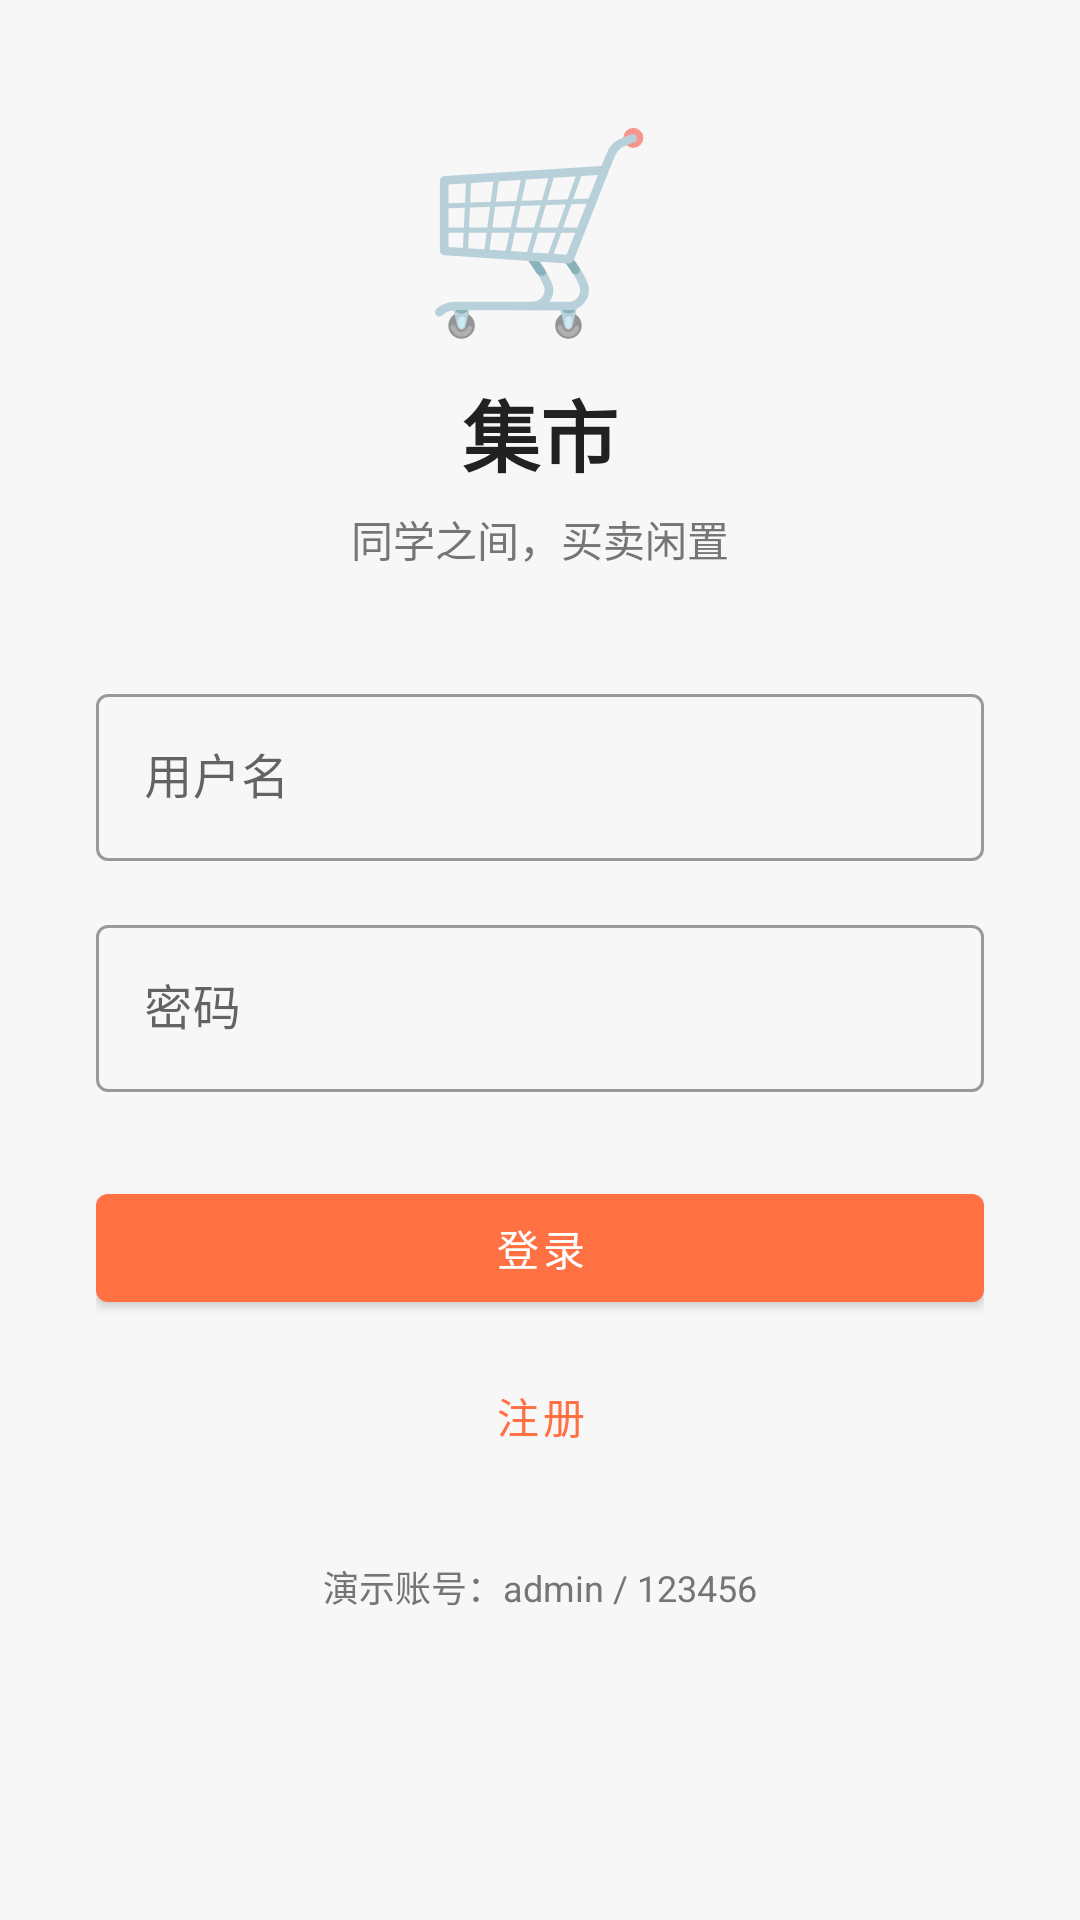

Write the Android layout XML for this screen, with the resource values it uses.
<!-- AndroidManifest.xml: application theme Theme.MyApplicationFinalExam -->
<!-- res/layout/activity_login.xml -->
<?xml version="1.0" encoding="utf-8"?>
<ScrollView xmlns:android="http://schemas.android.com/apk/res/android"
    android:layout_width="match_parent"
    android:layout_height="match_parent"
    android:fillViewport="true">

    <LinearLayout
        android:layout_width="match_parent"
        android:layout_height="wrap_content"
        android:gravity="center_horizontal"
        android:orientation="vertical"
        android:padding="32dp">

        <TextView
            android:layout_width="wrap_content"
            android:layout_height="wrap_content"
            android:text="🛒"
            android:textSize="64sp" />

        <TextView
            android:layout_width="wrap_content"
            android:layout_height="wrap_content"
            android:layout_marginTop="8dp"
            android:text="@string/app_name"
            android:textColor="@color/text_primary"
            android:textSize="26sp"
            android:textStyle="bold" />

        <TextView
            android:layout_width="wrap_content"
            android:layout_height="wrap_content"
            android:layout_marginTop="6dp"
            android:layout_marginBottom="36dp"
            android:text="@string/app_subtitle"
            android:textColor="@color/text_secondary" />

        <com.google.android.material.textfield.TextInputLayout
            style="@style/Widget.MaterialComponents.TextInputLayout.OutlinedBox"
            android:layout_width="match_parent"
            android:layout_height="wrap_content"
            android:hint="@string/hint_username">

            <com.google.android.material.textfield.TextInputEditText
                android:id="@+id/et_username"
                android:layout_width="match_parent"
                android:layout_height="wrap_content"
                android:inputType="text"
                android:maxLines="1" />
        </com.google.android.material.textfield.TextInputLayout>

        <com.google.android.material.textfield.TextInputLayout
            style="@style/Widget.MaterialComponents.TextInputLayout.OutlinedBox"
            android:layout_width="match_parent"
            android:layout_height="wrap_content"
            android:layout_marginTop="16dp"
            android:hint="@string/hint_password">

            <com.google.android.material.textfield.TextInputEditText
                android:id="@+id/et_password"
                android:layout_width="match_parent"
                android:layout_height="wrap_content"
                android:inputType="textPassword"
                android:maxLines="1" />
        </com.google.android.material.textfield.TextInputLayout>

        <com.google.android.material.button.MaterialButton
            android:id="@+id/btn_login"
            android:layout_width="match_parent"
            android:layout_height="wrap_content"
            android:layout_marginTop="28dp"
            android:text="@string/action_login" />

        <com.google.android.material.button.MaterialButton
            android:id="@+id/btn_register"
            style="@style/Widget.MaterialComponents.Button.TextButton"
            android:layout_width="match_parent"
            android:layout_height="wrap_content"
            android:layout_marginTop="8dp"
            android:text="@string/action_register" />

        <TextView
            android:layout_width="wrap_content"
            android:layout_height="wrap_content"
            android:layout_marginTop="24dp"
            android:text="@string/hint_demo"
            android:textColor="@color/text_secondary"
            android:textSize="12sp" />
    </LinearLayout>
</ScrollView>
<!-- resources referenced by this layout -->
<resources>
  <color name="text_primary">#212121</color>
  <color name="text_secondary">#757575</color>
  <string name="action_login">登录</string>
  <string name="action_register">注册</string>
  <string name="app_name">集市</string>
  <string name="app_subtitle">同学之间，买卖闲置</string>
  <string name="hint_demo">演示账号：admin / 123456</string>
  <string name="hint_password">密码</string>
  <string name="hint_username">用户名</string>
  <style name="Theme.MyApplicationFinalExam" parent="Theme.MaterialComponents.Light.NoActionBar">
          <item name="colorPrimary">@color/brand_orange</item>
          <item name="colorPrimaryVariant">@color/brand_orange_dark</item>
          <item name="colorOnPrimary">@color/white</item>
          <item name="colorSecondary">@color/brand_teal</item>
          <item name="colorSecondaryVariant">@color/brand_teal_dark</item>
          <item name="colorOnSecondary">@color/white</item>
          <item name="android:statusBarColor">@color/brand_orange_dark</item>
          <item name="android:windowBackground">@color/page_bg</item>
      </style>
  <color name="brand_orange">#FF7043</color>
  <color name="brand_orange_dark">#F4511E</color>
  <color name="white">#FFFFFFFF</color>
  <color name="brand_teal">#26A69A</color>
  <color name="brand_teal_dark">#00897B</color>
  <color name="page_bg">#F7F7F7</color>
</resources>
